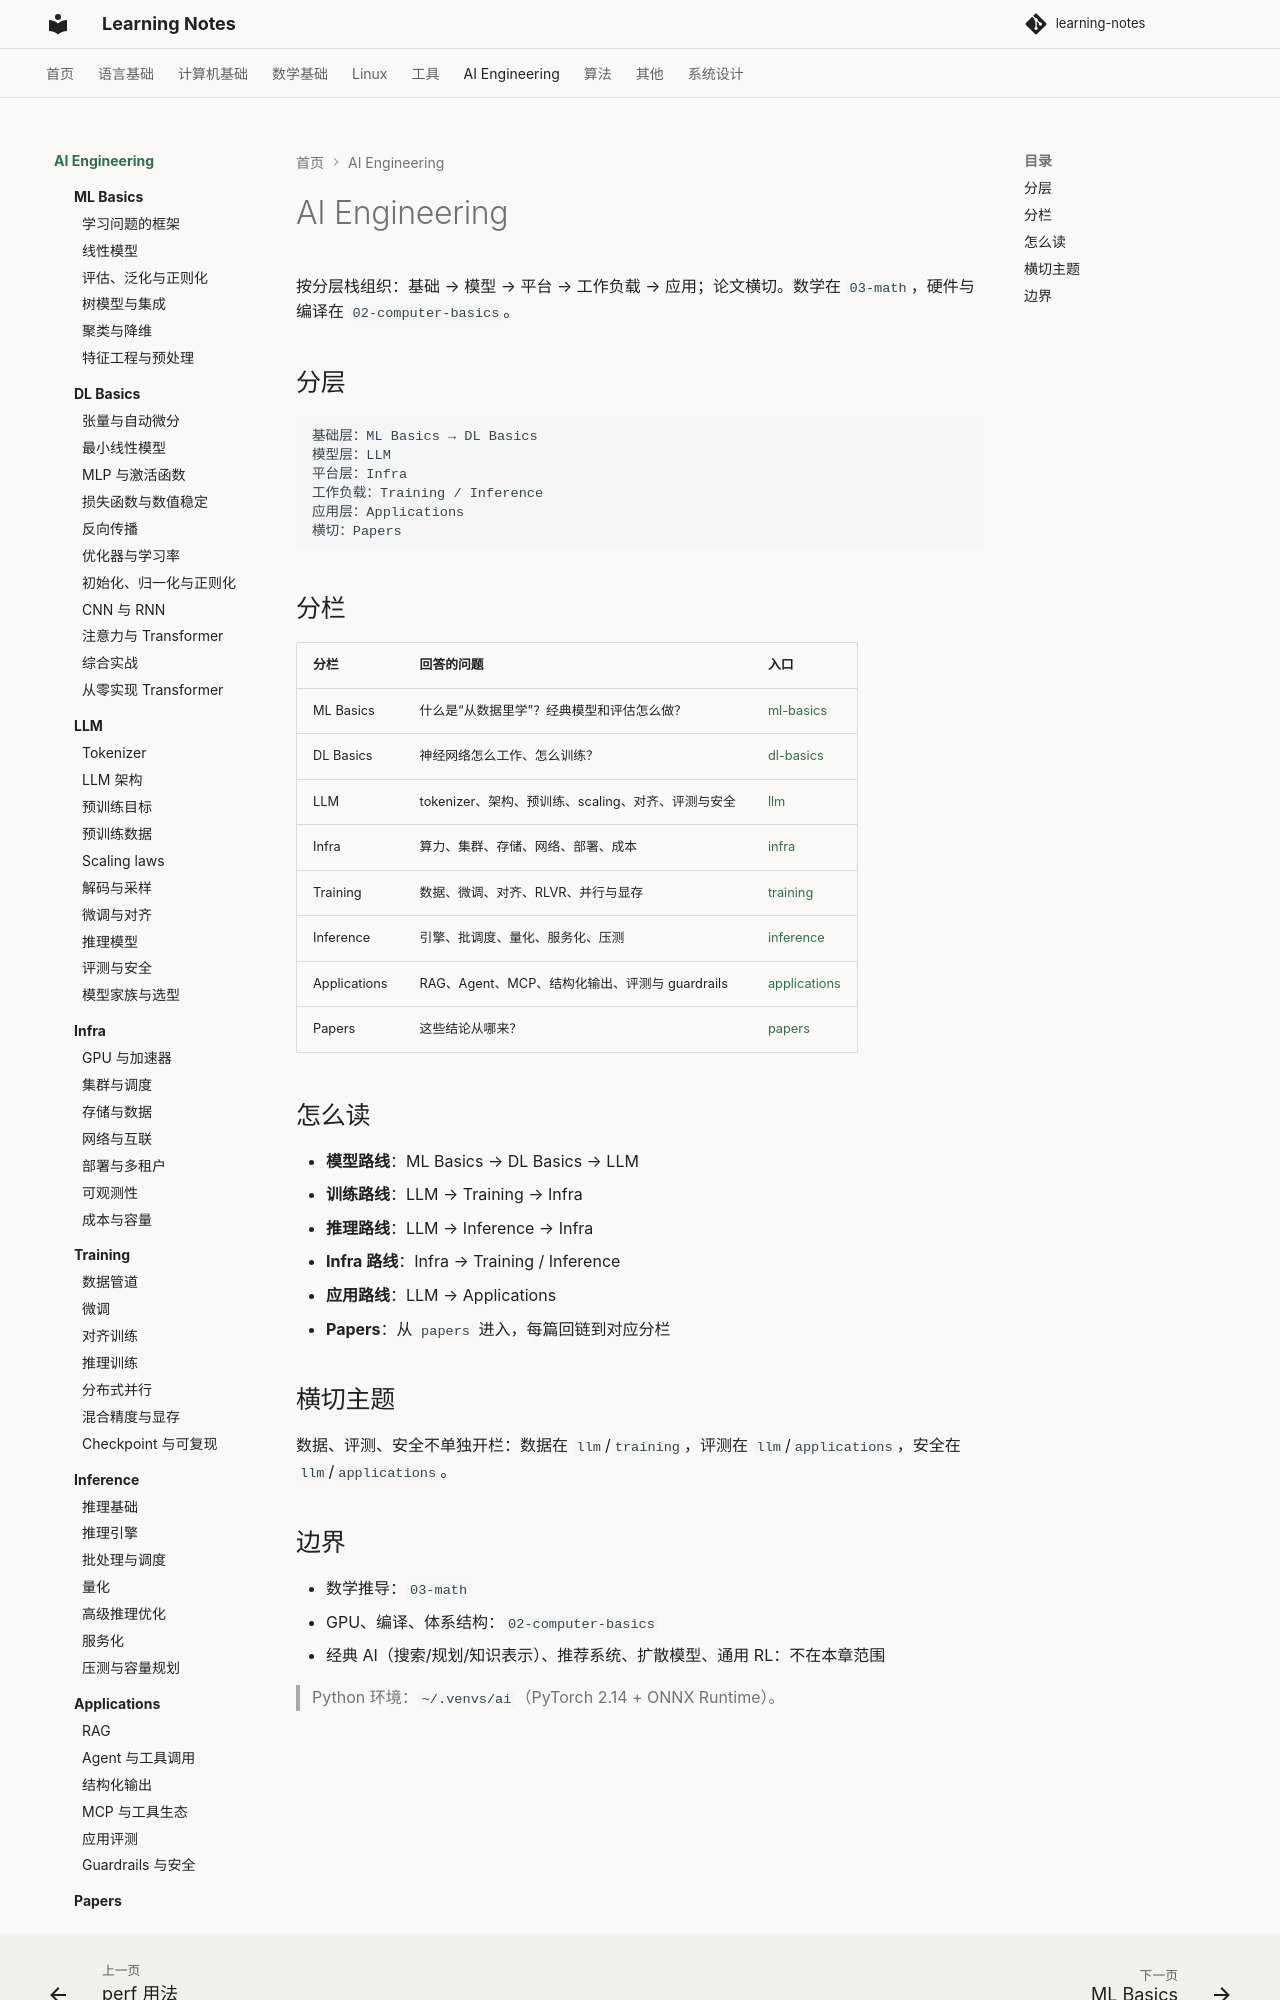

repository: handwan/learning-notes · page: 06-ai/index.html · generator: mkdocs

# AI Engineering

按分层栈组织：基础 → 模型 → 平台 → 工作负载 → 应用；论文横切。数学在 `03-math`，硬件与编译在 `02-computer-basics`。

## 分层

```text
基础层：ML Basics → DL Basics
模型层：LLM
平台层：Infra
工作负载：Training / Inference
应用层：Applications
横切：Papers
```

## 分栏

| 分栏 | 回答的问题 | 入口 |
|---|---|---|
| ML Basics | 什么是“从数据里学”？经典模型和评估怎么做？ | [ml-basics](ml-basics/index.md) |
| DL Basics | 神经网络怎么工作、怎么训练？ | [dl-basics](dl-basics/index.md) |
| LLM | tokenizer、架构、预训练、scaling、对齐、评测与安全 | [llm](llm/index.md) |
| Infra | 算力、集群、存储、网络、部署、成本 | [infra](infra/index.md) |
| Training | 数据、微调、对齐、RLVR、并行与显存 | [training](training/index.md) |
| Inference | 引擎、批调度、量化、服务化、压测 | [inference](inference/index.md) |
| Applications | RAG、Agent、MCP、结构化输出、评测与 guardrails | [applications](applications/index.md) |
| Papers | 这些结论从哪来？ | [papers](papers/index.md) |

## 怎么读

- **模型路线**：ML Basics → DL Basics → LLM
- **训练路线**：LLM → Training → Infra
- **推理路线**：LLM → Inference → Infra
- **Infra 路线**：Infra → Training / Inference
- **应用路线**：LLM → Applications
- **Papers**：从 `papers` 进入，每篇回链到对应分栏

## 横切主题

数据、评测、安全不单独开栏：数据在 `llm`/`training`，评测在 `llm`/`applications`，安全在 `llm`/`applications`。
